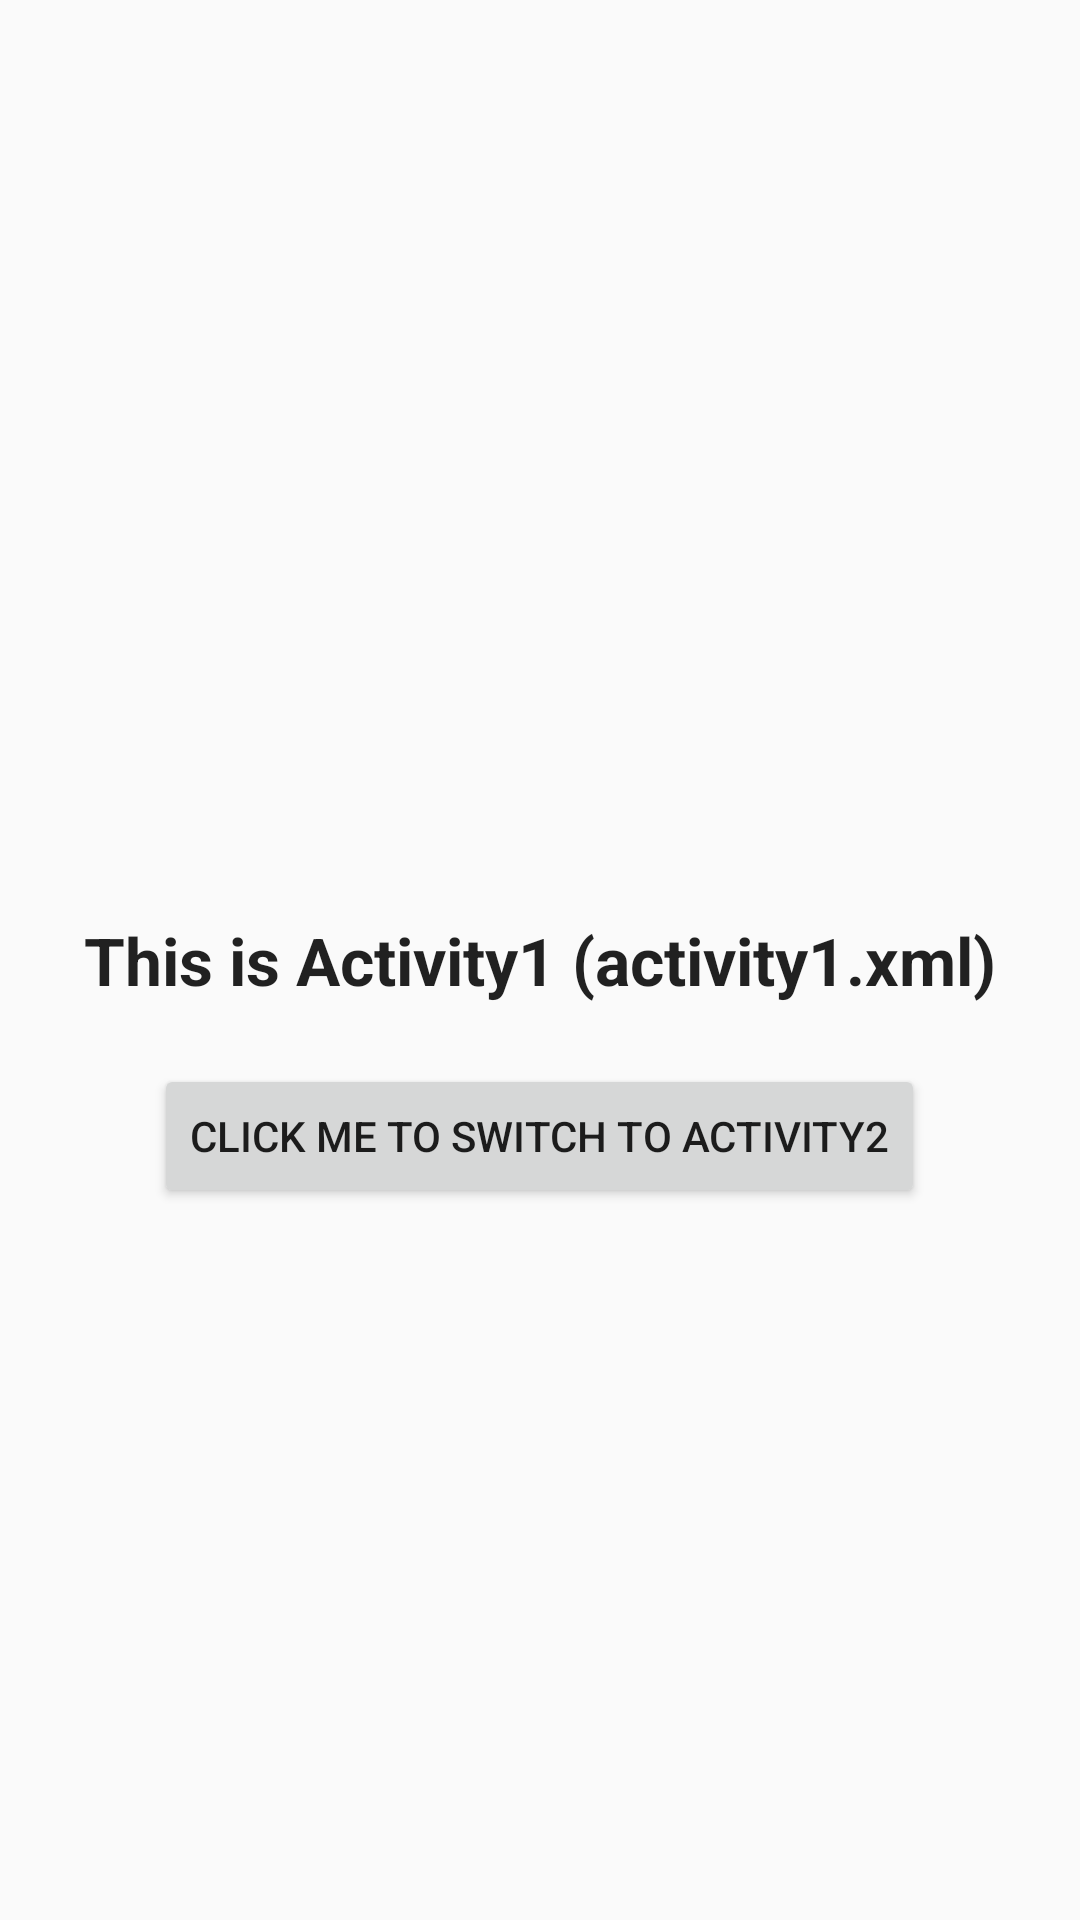

Reconstruct the res/layout file that produces this screen, plus the resources it refers to.
<!-- AndroidManifest.xml: application theme AppTheme -->
<!-- res/layout/activity1.xml -->
<?xml version="1.0" encoding="utf-8"?>
<RelativeLayout xmlns:android="http://schemas.android.com/apk/res/android"
    android:id="@+id/RelativeLayout1"
    android:layout_width="fill_parent"
    android:layout_height="fill_parent"
    android:orientation="vertical" >

    <TextView
        android:id="@+id/textView1"
        android:layout_width="wrap_content"
        android:layout_height="wrap_content"
        android:layout_centerInParent="true"
        android:text="This is Activity1 (activity1.xml)"
        android:textAlignment="center"
        android:textAppearance="?android:attr/textAppearanceLarge"
        android:textStyle="bold" />

    <Button
        android:id="@+id/button1"
        android:layout_width="wrap_content"
        android:layout_height="wrap_content"
        android:layout_below="@+id/textView1"
        android:layout_marginTop="20dp"
        android:layout_centerHorizontal="true"
        android:text="Click me to switch to Activity2" />

</RelativeLayout>
<!-- resources referenced by this layout -->
<resources>
  <style name="AppTheme" parent="Theme.AppCompat.Light.DarkActionBar">
          
          <item name="colorPrimary">@color/colorPrimary</item>
          <item name="colorPrimaryDark">@color/colorPrimaryDark</item>
          <item name="colorAccent">@color/colorAccent</item>
      </style>
  <color name="colorPrimary">#6200EE</color>
  <color name="colorPrimaryDark">#3700B3</color>
  <color name="colorAccent">#03DAC5</color>
</resources>
